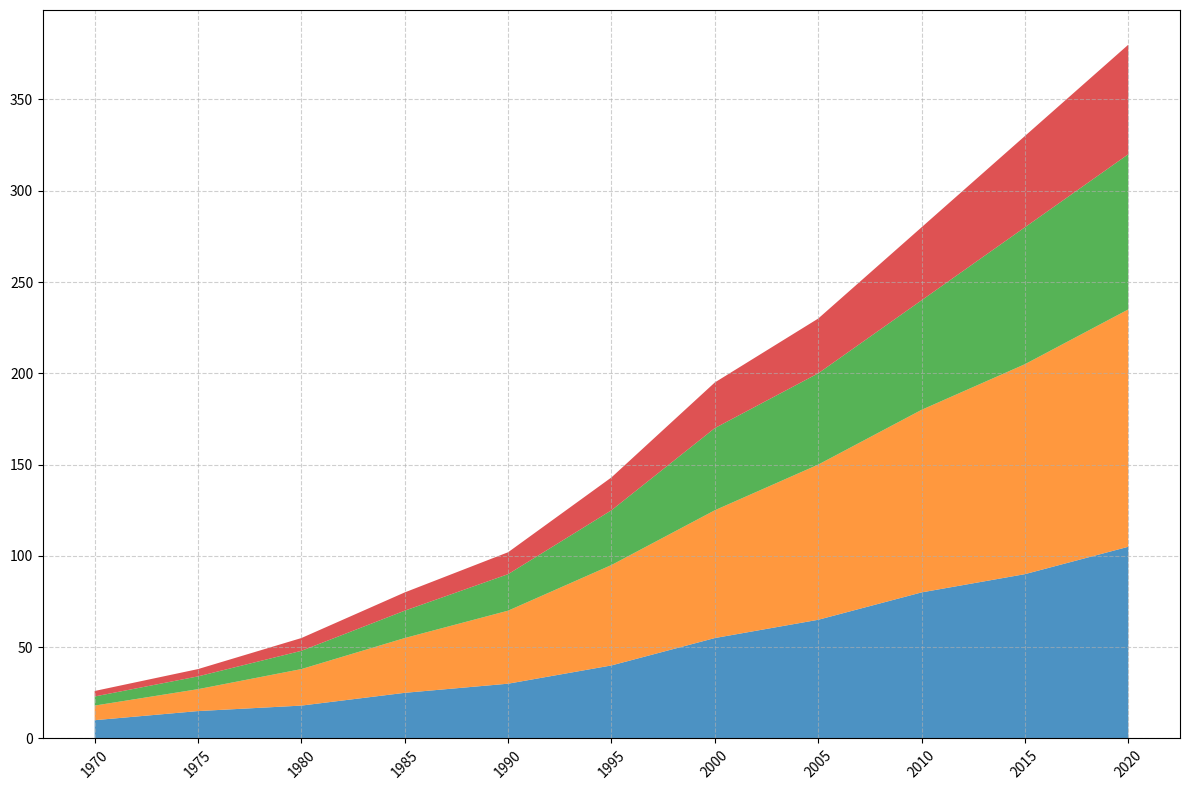

The script that saved this image:
import matplotlib.pyplot as plt
import numpy as np

years = np.arange(1970, 2021, 5)

atlantic_exploration = [10, 15, 18, 25, 30, 40, 55, 65, 80, 90, 105]
pacific_exploration = [8, 12, 20, 30, 40, 55, 70, 85, 100, 115, 130]
indian_exploration = [5, 7, 10, 15, 20, 30, 45, 50, 60, 75, 85]
arctic_exploration = [3, 4, 7, 10, 12, 18, 25, 30, 40, 50, 60]

fig, ax = plt.subplots(figsize=(12, 8))

ax.stackplot(years, atlantic_exploration, pacific_exploration, indian_exploration, arctic_exploration,
             colors=['#1f77b4', '#ff7f0e', '#2ca02c', '#d62728'], alpha=0.8)

ax.legend(frameon=False)

plt.xticks(years, rotation=45)

ax.grid(True, linestyle='--', alpha=0.6)

plt.tight_layout()

plt.show()
